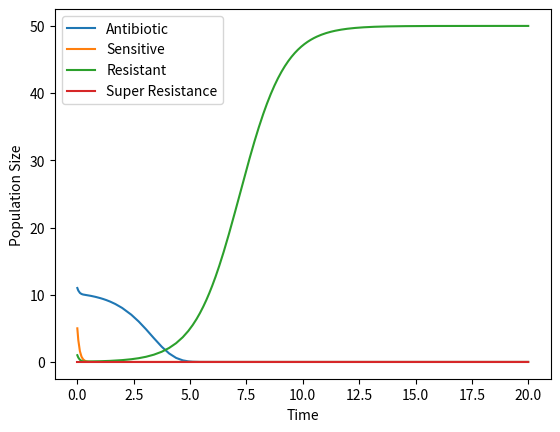

Generate this figure with matplotlib:
from scipy.integrate import solve_ivp
import numpy as np
import matplotlib.pyplot as plt
#plt.ion()

#dn0/dt = -n0 * sigma(di*ni)
#dni/dt = lambda(n0)*ni*(1-sigma(nj)/c)-k(no)*ni


def bacteria_growth(t, n, d_rate, mics):
    nominal_growth_rate = 1
    nominal_killing_rate = 10 #
    C = 50
    total_bacteria = sum(n[1:])

    derivatives = []
    for j in range(len(n)):
        if j == 0:
            derivatives.append(-n[0] * sum([n[bacteria_num]*d_rate[bacteria_num] for bacteria_num in range(1,len(n))]))
        else:
            growth_rate = nominal_growth_rate*np.heaviside(mics[j]-n[0], 1)
            killing_rate = nominal_killing_rate*np.heaviside(n[0] - mics[j], 1)
            derivatives.append(growth_rate*n[j]*(1-total_bacteria/C) - killing_rate*n[j])
    return derivatives


def single_droplet_solver(initial_pop, d_rate, mics):
    t_end = 20
    growth_in_droplet = lambda t,n: bacteria_growth(t, n, d_rate, mics)
    sol = solve_ivp(growth_in_droplet, (0, t_end), initial_pop)
    plot_solution(sol)
    return sol


def plot_solution(sol):
    f = plt.figure()
    plt.plot(sol.t, sol.y[0], label='Antibiotic')
    plt.plot(sol.t, sol.y[1], label='Sensitive')
    plt.plot(sol.t, sol.y[2], label='Resistant')
    plt.plot(sol.t, sol.y[3], label='Super Resistance')
    plt.legend()
    plt.ylabel('Population Size')
    plt.xlabel('Time')


initial_pop = [8, 5,  1,   0]
d_rate = [0, 0,  1,  10]
mics = [0, 1, 10, 100]
sol = single_droplet_solver([11, 5, 1, 0], d_rate, mics)
#sol = single_droplet_solver([8, 5, 1, 0], d_rate, mics)
print(sol.y[:,-1])
plt.show()